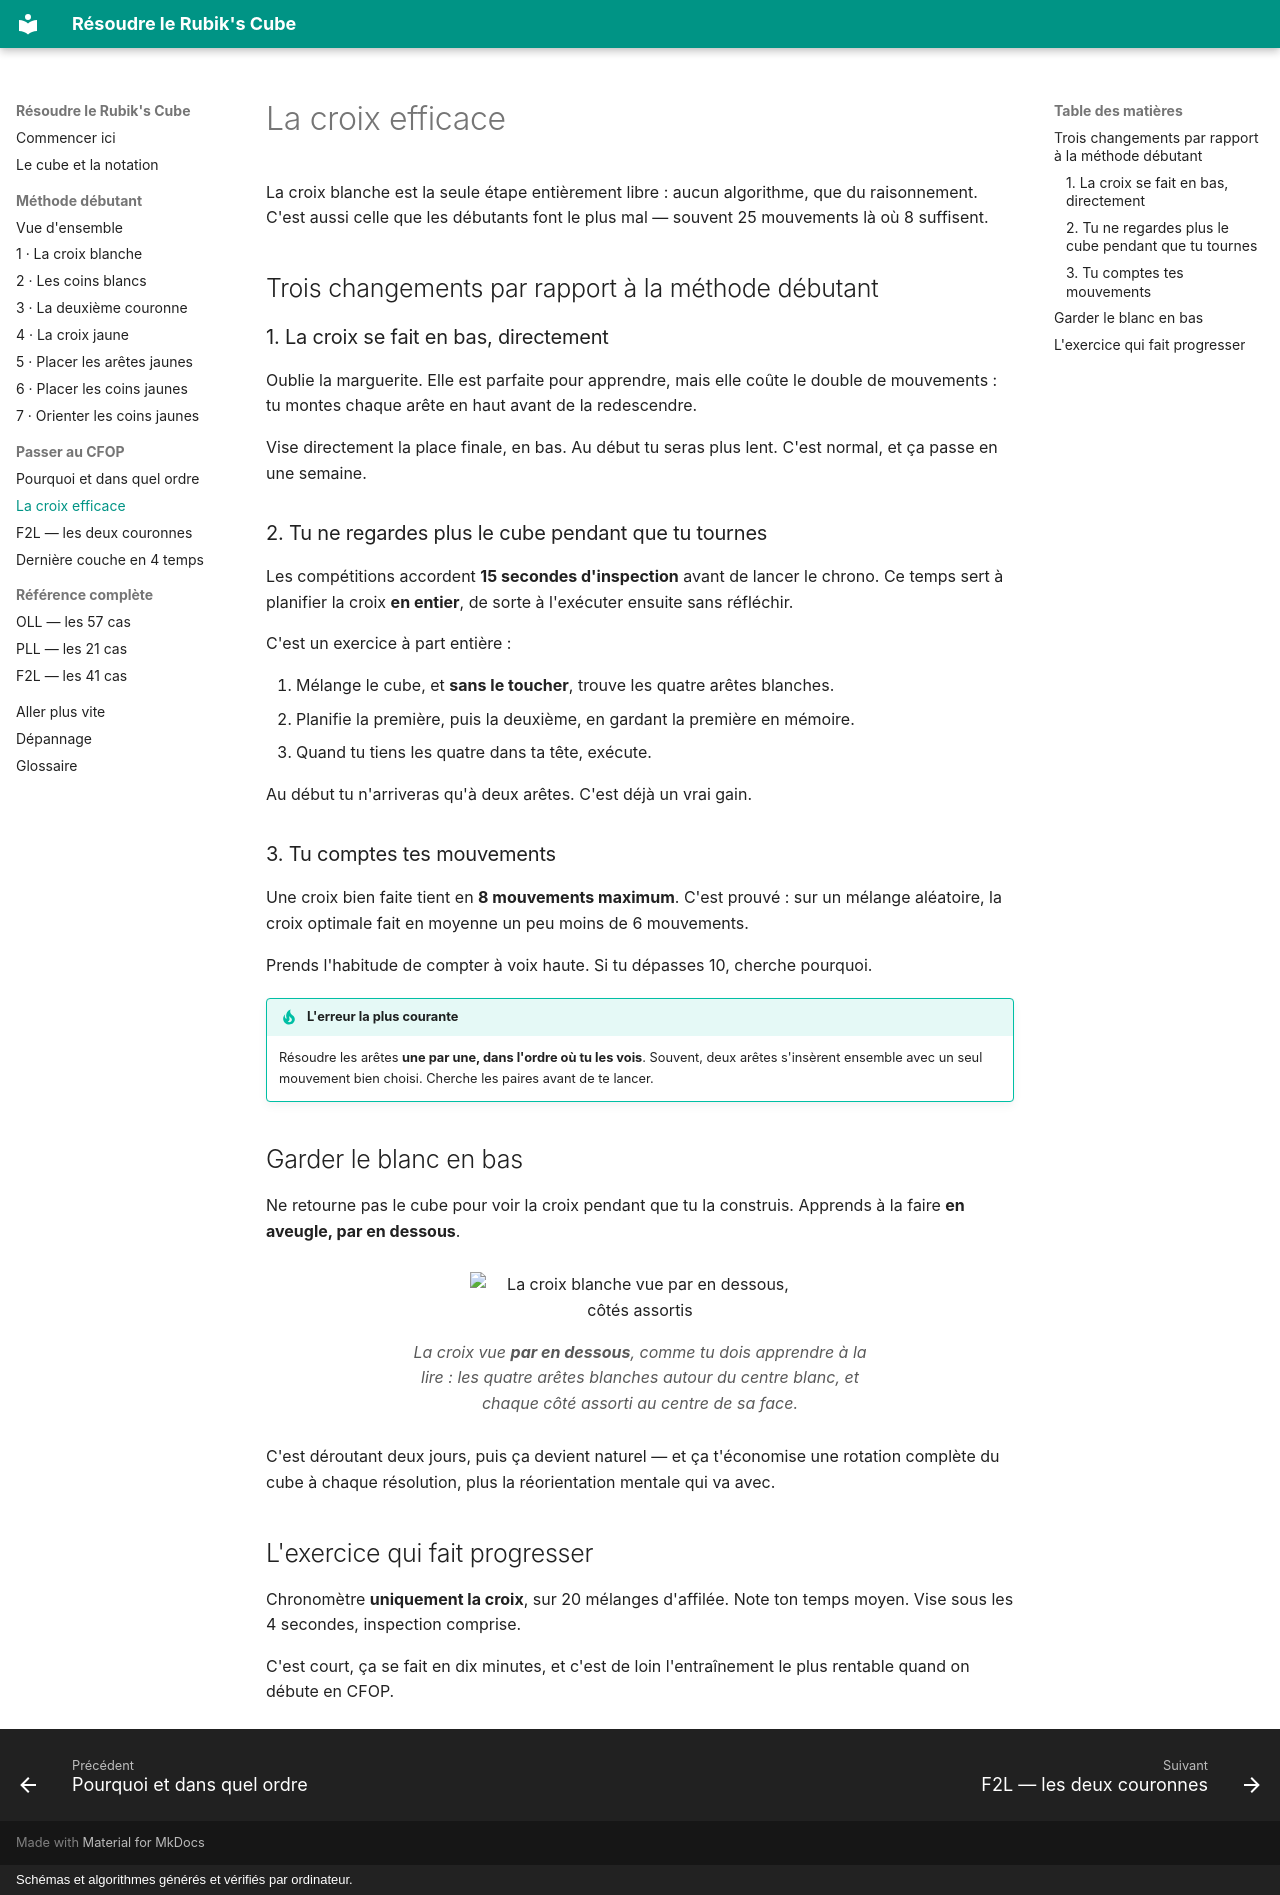

repository: coality/rubiks-doc · page: cfop/croix/index.html · generator: mkdocs · copyright: Schémas et algorithmes générés et vérifiés par ordinateur.

# La croix efficace

La croix blanche est la seule étape entièrement libre : aucun algorithme, que du
raisonnement. C'est aussi celle que les débutants font le plus mal — souvent
25 mouvements là où 8 suffisent.

## Trois changements par rapport à la méthode débutant

### 1. La croix se fait en bas, directement

Oublie la marguerite. Elle est parfaite pour apprendre, mais elle coûte le double
de mouvements : tu montes chaque arête en haut avant de la redescendre.

Vise directement la place finale, en bas. Au début tu seras plus lent. C'est
normal, et ça passe en une semaine.

### 2. Tu ne regardes plus le cube pendant que tu tournes

Les compétitions accordent **15 secondes d'inspection** avant de lancer le
chrono. Ce temps sert à planifier la croix **en entier**, de sorte à l'exécuter
ensuite sans réfléchir.

C'est un exercice à part entière :

1. Mélange le cube, et **sans le toucher**, trouve les quatre arêtes blanches.
2. Planifie la première, puis la deuxième, en gardant la première en mémoire.
3. Quand tu tiens les quatre dans ta tête, exécute.

Au début tu n'arriveras qu'à deux arêtes. C'est déjà un vrai gain.

### 3. Tu comptes tes mouvements

Une croix bien faite tient en **8 mouvements maximum**. C'est prouvé : sur un
mélange aléatoire, la croix optimale fait en moyenne un peu moins de 6
mouvements.

Prends l'habitude de compter à voix haute. Si tu dépasses 10, cherche pourquoi.

!!! tip "L'erreur la plus courante"
    Résoudre les arêtes **une par une, dans l'ordre où tu les vois**. Souvent,
    deux arêtes s'insèrent ensemble avec un seul mouvement bien choisi. Cherche
    les paires avant de te lancer.

## Garder le blanc en bas

Ne retourne pas le cube pour voir la croix pendant que tu la construis. Apprends
à la faire **en aveugle, par en dessous**.

<div class="objectif" markdown>
![La croix blanche vue par en dessous, côtés assortis](../assets/cubes/3d-croix-dessous.svg)
<figcaption>La croix vue <b>par en dessous</b>, comme tu dois apprendre à la lire : les
quatre arêtes blanches autour du centre blanc, et chaque côté assorti au centre
de sa face.</figcaption>
</div>

C'est déroutant deux jours, puis ça devient naturel — et ça t'économise une
rotation complète du cube à chaque résolution, plus la réorientation mentale qui
va avec.

## L'exercice qui fait progresser

Chronomètre **uniquement la croix**, sur 20 mélanges d'affilée. Note ton temps
moyen. Vise sous les 4 secondes, inspection comprise.

C'est court, ça se fait en dix minutes, et c'est de loin l'entraînement le plus
rentable quand on débute en CFOP.
